The GitHub repository James7803/CS-4641-Group-130 contains a labelled image folder "dataset" with 4 categories: glioma, meningioma, no tumor, pituitary tumor. Examples follow, each with its label.

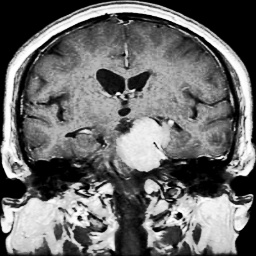
Label: meningioma

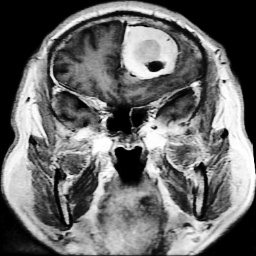
Label: meningioma

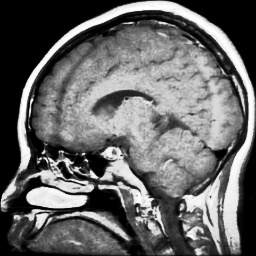
Label: pituitary tumor

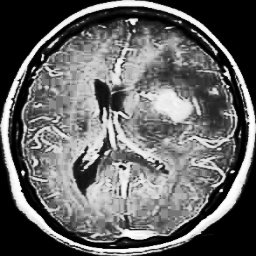
Label: glioma

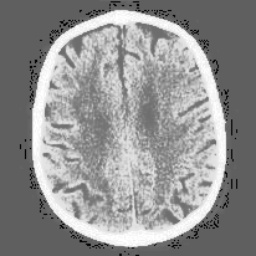
Label: no tumor

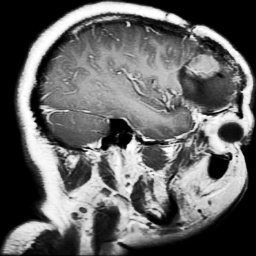
Label: glioma
